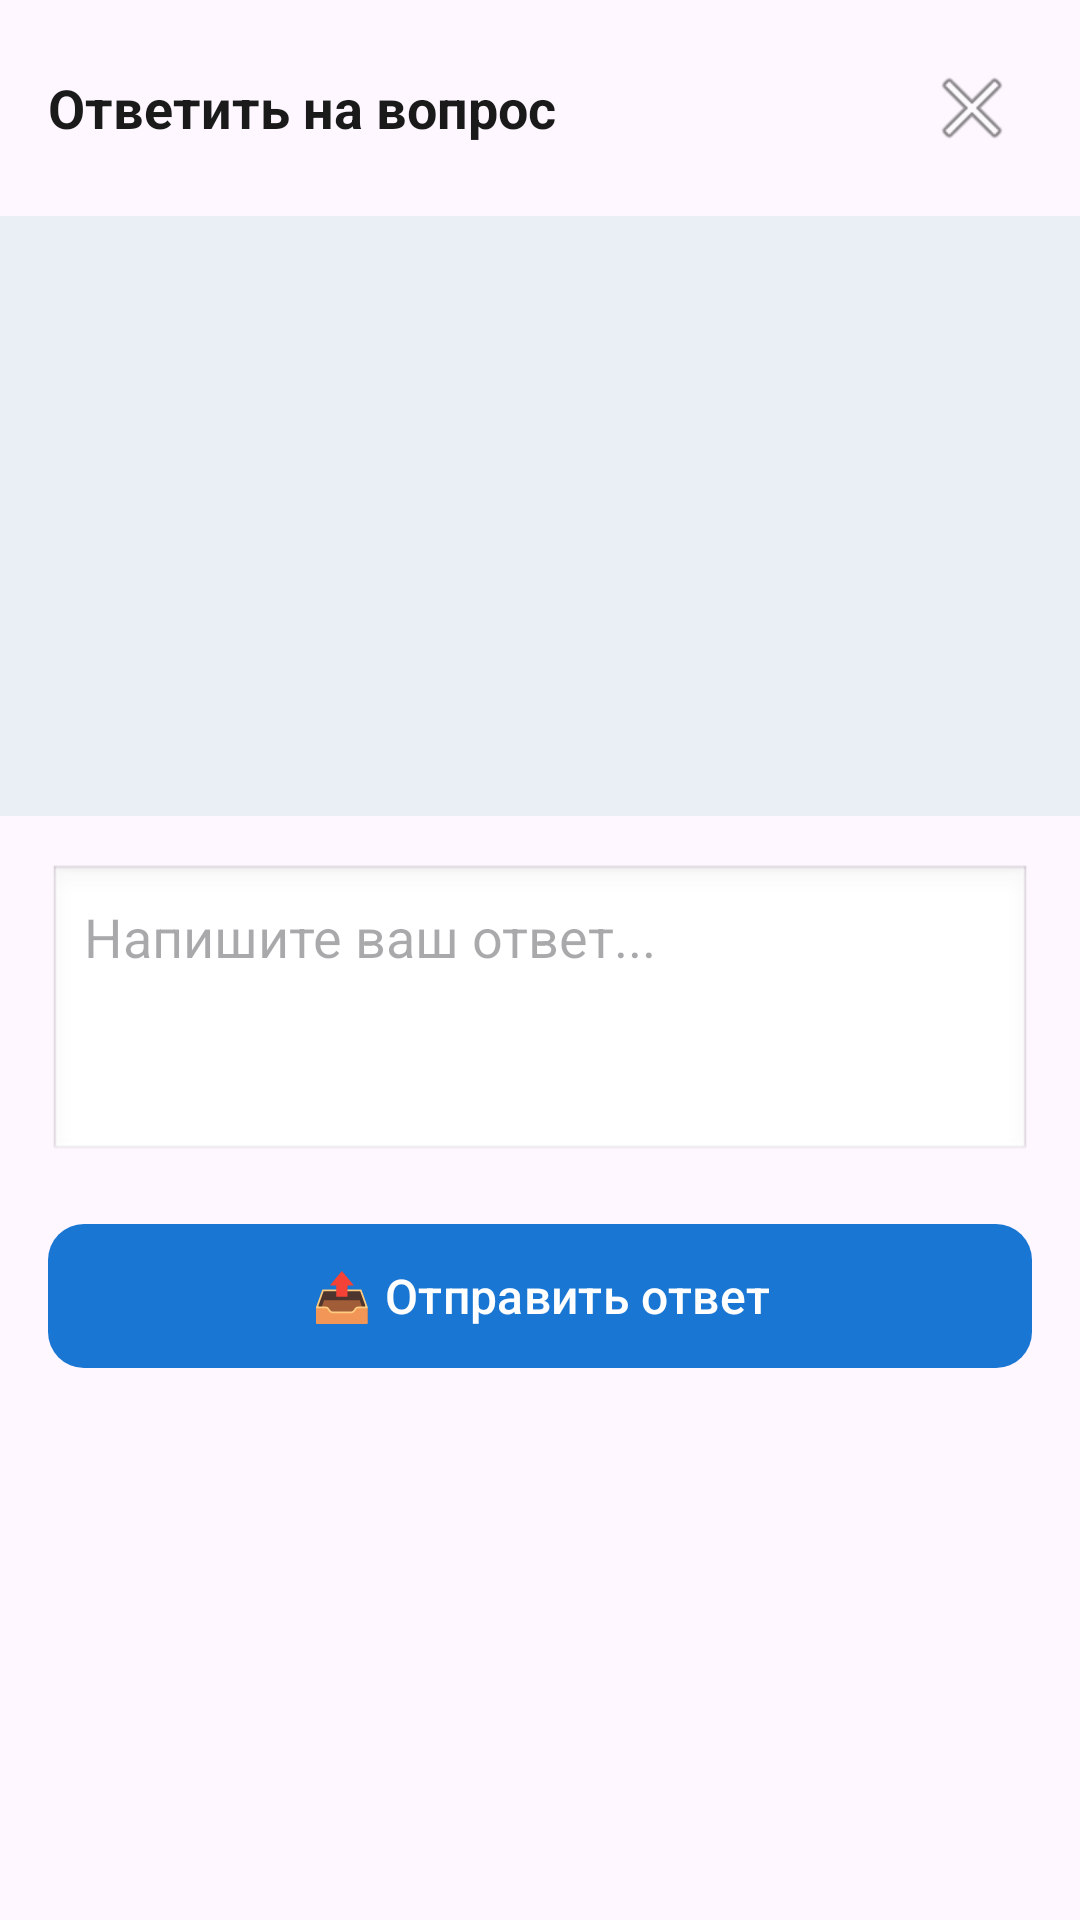

Android layout source for this screen:
<!-- AndroidManifest.xml: application theme Theme.FishingSpot -->
<!-- res/layout/dialog_reply_to_plan.xml -->
<?xml version="1.0" encoding="utf-8"?>
<LinearLayout xmlns:android="http://schemas.android.com/apk/res/android"
    xmlns:app="http://schemas.android.com/apk/res-auto"
    android:layout_width="match_parent"
    android:layout_height="wrap_content"
    android:orientation="vertical">

    
    <LinearLayout
        android:layout_width="match_parent"
        android:layout_height="wrap_content"
        android:orientation="horizontal"
        android:padding="16dp"
        android:gravity="center_vertical">

        <TextView
            android:layout_width="0dp"
            android:layout_height="wrap_content"
            android:layout_weight="1"
            android:text="Ответить на вопрос"
            android:textSize="18sp"
            android:textStyle="bold"
            android:textColor="#1A1A1A"/>

        <ImageButton
            android:id="@+id/btnCloseReply"
            android:layout_width="40dp"
            android:layout_height="40dp"
            android:src="@android:drawable/ic_menu_close_clear_cancel"
            android:background="?attr/selectableItemBackgroundBorderless"
            android:contentDescription="Закрыть"/>
    </LinearLayout>

    
    <FrameLayout
        android:id="@+id/mapContainer"
        android:layout_width="match_parent"
        android:layout_height="200dp"
        android:background="#EAEFF5"/>

    
    <EditText
        android:id="@+id/etReplyText"
        android:layout_width="match_parent"
        android:layout_height="wrap_content"
        android:layout_margin="16dp"
        android:hint="Напишите ваш ответ..."
        android:minHeight="100dp"
        android:gravity="top"
        android:inputType="textMultiLine"
        android:background="@android:drawable/edit_text"
        android:padding="12dp"/>

    
    <com.google.android.material.button.MaterialButton
        android:id="@+id/btnSendReply"
        android:layout_width="match_parent"
        android:layout_height="56dp"
        android:layout_marginHorizontal="16dp"
        android:layout_marginBottom="16dp"
        android:text="📤 Отправить ответ"
        android:textSize="16sp"
        app:cornerRadius="12dp"
        app:backgroundTint="#1976D2"/>

</LinearLayout>
<!-- resources referenced by this layout -->
<resources>
  <style name="Theme.FishingSpot" parent="Base.Theme.FishingSpot" />
  <style name="Base.Theme.FishingSpot" parent="Theme.Material3.DayNight.NoActionBar">
          
          
      </style>
</resources>
